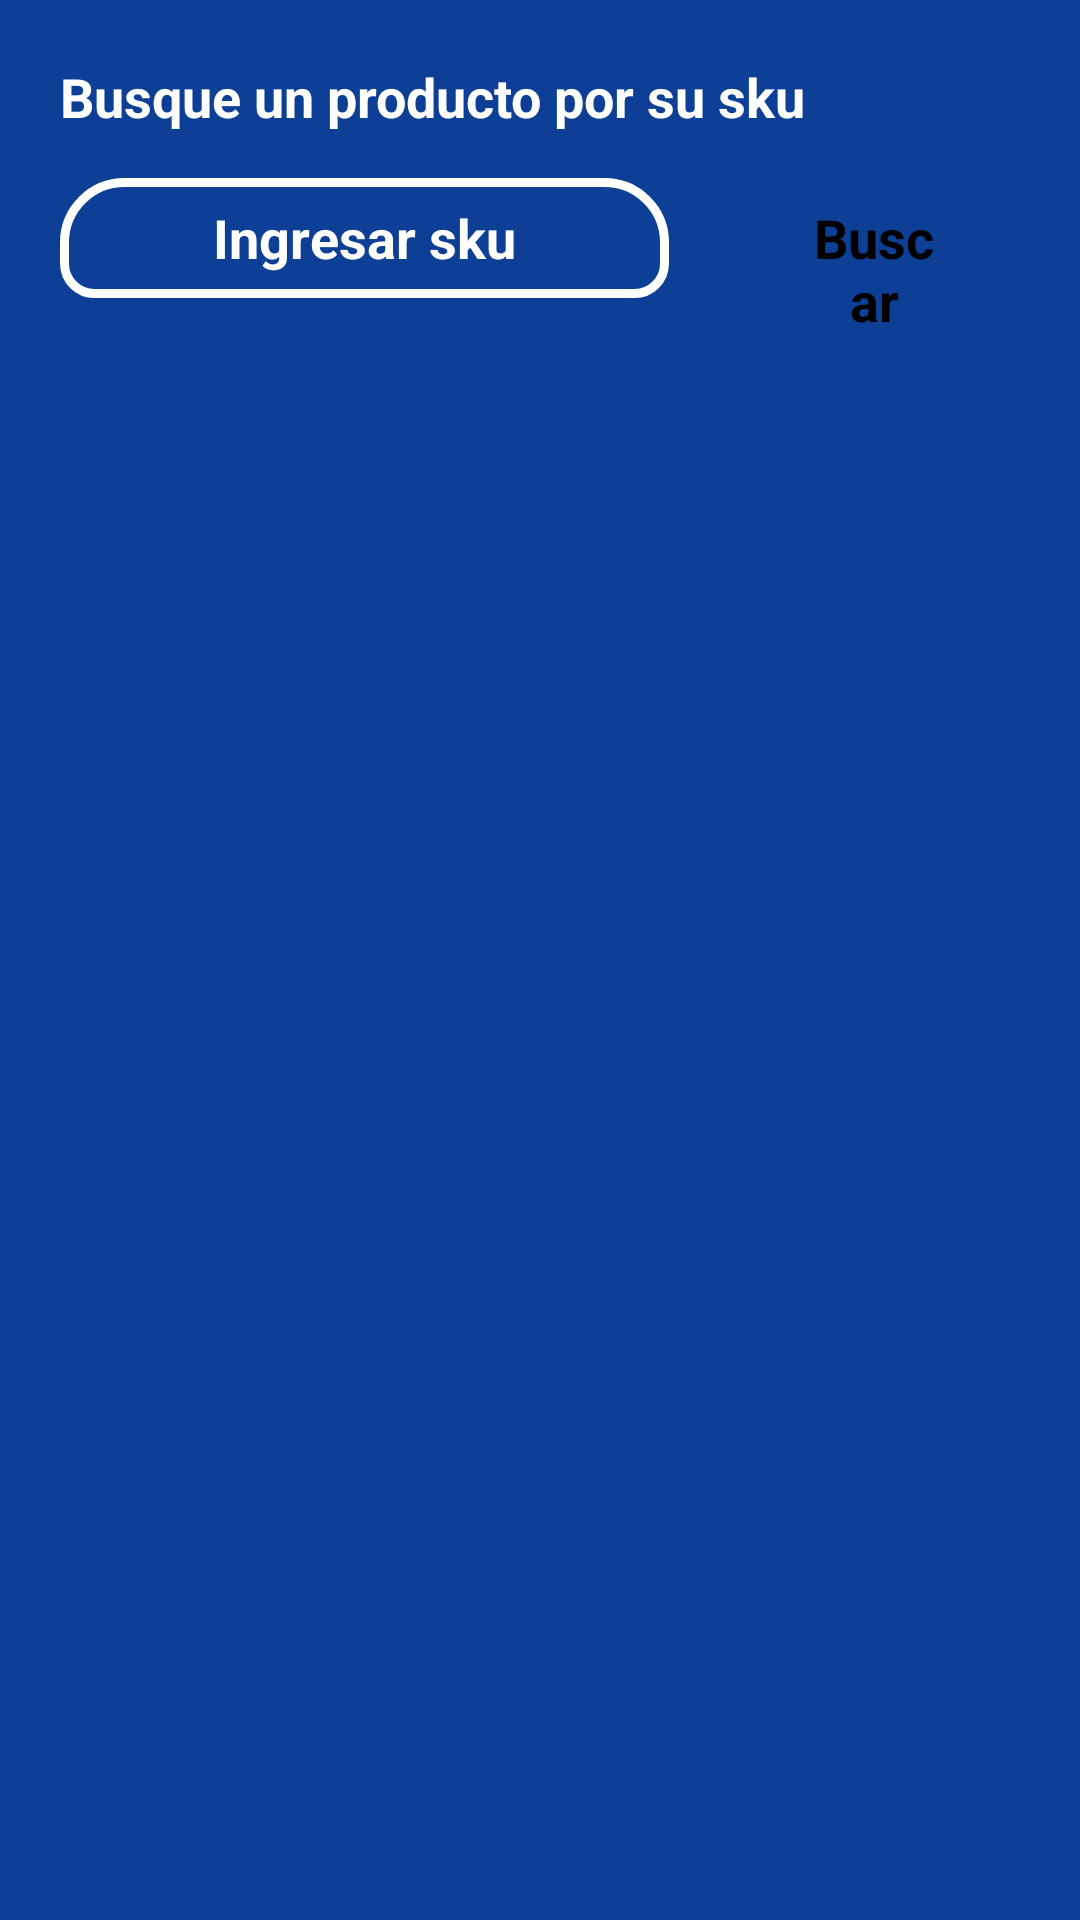

Reconstruct the res/layout file that produces this screen, plus the resources it refers to.
<!-- AndroidManifest.xml: application theme Theme.Rodeza -->
<!-- res/layout/activity_buscar_producto.xml -->
<?xml version="1.0" encoding="utf-8"?>
<androidx.constraintlayout.widget.ConstraintLayout xmlns:android="http://schemas.android.com/apk/res/android"
    xmlns:app="http://schemas.android.com/apk/res-auto"
    xmlns:tools="http://schemas.android.com/tools"
    android:layout_width="match_parent"
    android:layout_height="match_parent"
    android:background="@color/bar"
    tools:context=".BuscarProducto">

    <LinearLayout
        android:layout_width="match_parent"
        android:layout_height="match_parent"
        android:layout_marginStart="20dp"
        android:layout_marginTop="20dp"
        android:layout_marginEnd="20dp"
        android:orientation="vertical"
        app:layout_constraintBottom_toBottomOf="parent"
        app:layout_constraintEnd_toEndOf="parent"
        app:layout_constraintStart_toStartOf="parent"
        app:layout_constraintTop_toTopOf="parent">

        <TextView
            android:id="@+id/textView3"
            android:layout_width="match_parent"
            android:layout_height="wrap_content"
            android:text="Busque un producto por su sku"
            android:textColor="@color/white"
            android:textSize="18sp"
            android:textStyle="bold" />

        <LinearLayout
            android:layout_width="match_parent"
            android:layout_height="wrap_content"
            android:layout_marginTop="15dp"
            android:orientation="horizontal">

            <EditText
                android:id="@+id/editTextTextPersonName16"
                android:layout_width="wrap_content"
                android:layout_height="40dp"
                android:layout_marginEnd="20dp"
                android:layout_weight="1"
                android:textAlignment="center"
                android:textStyle="bold"
                android:textColor="@color/white"
                android:background="@drawable/card_custom2"
                android:ems="10"
                android:hint="Ingresar sku"
                android:inputType="textPersonName"
                android:textColorHint="@color/white" />

            <Button
                android:id="@+id/button"
                style="@style/Widget.Material3.Button"
                android:layout_width="wrap_content"
                android:layout_height="wrap_content"
                android:layout_weight="1"
                android:backgroundTint="#FFD740"
                android:text="Buscar"
                android:textColor="@color/black"
                android:textSize="18sp"
                android:textStyle="bold" />
        </LinearLayout>

        <TextView
            android:id="@+id/textView4"
            android:layout_width="match_parent"
            android:layout_height="wrap_content"
            android:text="TextView"
            android:textSize="16sp"
            android:visibility="invisible"
            />

        <TextView
            android:id="@+id/textView5"
            android:layout_width="match_parent"
            android:layout_height="wrap_content"
            android:text="TextView"
            android:textSize="16sp"
            android:visibility="invisible" />

        <TextView
            android:id="@+id/textView6"
            android:layout_width="match_parent"
            android:layout_height="wrap_content"
            android:textSize="16sp"
            android:visibility="invisible" />

        <TextView
            android:id="@+id/textView7"
            android:layout_width="match_parent"
            android:layout_height="wrap_content"
            android:textSize="16sp"
            android:visibility="invisible" />

        <TextView
            android:id="@+id/textView8"
            android:layout_width="match_parent"
            android:layout_height="wrap_content"
            android:textSize="16sp"
            android:visibility="invisible" />

        <TextView
            android:id="@+id/textView9"
            android:layout_width="match_parent"
            android:layout_height="wrap_content"
            android:textSize="16sp"
            android:visibility="invisible" />

        <TextView
            android:id="@+id/textView10"
            android:layout_width="match_parent"
            android:layout_height="wrap_content"
            android:textSize="16sp"
            android:visibility="invisible" />

        <TextView
            android:id="@+id/textView11"
            android:layout_width="match_parent"
            android:layout_height="wrap_content"
            android:textSize="16sp"
            android:visibility="invisible" />

        <TextView
            android:id="@+id/textView12"
            android:layout_width="match_parent"
            android:layout_height="wrap_content"
            android:textSize="16sp"
            android:visibility="invisible" />

        <TextView
            android:id="@+id/textView14"
            android:layout_width="match_parent"
            android:layout_height="wrap_content"
            android:textSize="16sp"
            android:visibility="invisible" />

        <TextView
            android:id="@+id/textView13"
            android:layout_width="match_parent"
            android:layout_height="wrap_content"
            android:textSize="16sp"
            android:visibility="invisible" />

        <TextView
            android:id="@+id/textView15"
            android:layout_width="match_parent"
            android:layout_height="wrap_content"
            android:textSize="16sp"
            android:visibility="invisible" />

        <TextView
            android:id="@+id/textView16"
            android:layout_width="match_parent"
            android:layout_height="wrap_content"
            android:textSize="16sp"
            android:visibility="invisible" />

        <TextView
            android:id="@+id/textView17"
            android:layout_width="match_parent"
            android:layout_height="wrap_content"
            android:textSize="16sp"
            android:visibility="invisible" />
    </LinearLayout>
</androidx.constraintlayout.widget.ConstraintLayout>
<!-- resources referenced by this layout -->
<resources>
  <color name="bar">#0C3F95</color>
  <color name="black">#FF000000</color>
  <color name="white">#FFFFFFFF</color>
  <!-- drawable card_custom2 (drawable) -->
  <?xml version="1.0" encoding="utf-8"?>
  <shape android:shape="rectangle" xmlns:android="http://schemas.android.com/apk/res/android">
  <solid
      android:color="@color/bar"/>
  
      <corners
          android:bottomLeftRadius="10dp"
          android:topLeftRadius="20dp"
          android:topRightRadius="20dp"
          android:bottomRightRadius="10dp"
          />
      <stroke
          android:width="3dip"
          android:color="@color/white"
          />
  </shape>
  <style name="Theme.Rodeza" parent="Theme.MaterialComponents.Light.NoActionBar">
          
          <item name="colorPrimary">@color/purple_500</item>
          <item name="colorPrimaryVariant">@color/purple_700</item>
          <item name="colorOnPrimary">@color/white</item>
          
          <item name="colorSecondary">@color/teal_200</item>
          <item name="colorSecondaryVariant">@color/teal_700</item>
          <item name="colorOnSecondary">@color/black</item>
          
          <item name="android:statusBarColor">@color/bar</item>
          
          <item name="android:navigationBarColor">@color/white</item>
      </style>
  <color name="purple_500">#FF6200EE</color>
  <color name="purple_700">#FF3700B3</color>
  <color name="teal_200">#FF03DAC5</color>
  <color name="teal_700">#FF018786</color>
</resources>
